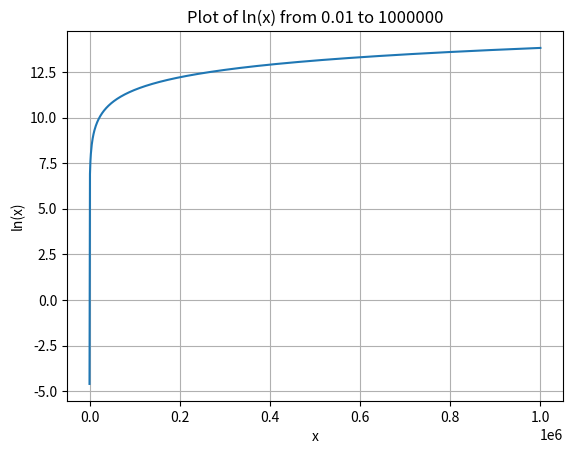

Reproduce this figure in Python.
'''
[redacted]
Date: 2025-03-01 10:27:34
FilePath: /mesh_planner/test/python/plotlnx.py
Description: 

[redacted]
'''
import numpy as np
import matplotlib.pyplot as plt

# Define the range of x
x = np.linspace(0.01, 1000000, 1000)

# Calculate the natural logarithm of x
y = np.log(x)

# Plot the function
plt.plot(x, y)
plt.title('Plot of ln(x) from 0.01 to 1000000')
plt.xlabel('x')
plt.ylabel('ln(x)')
plt.grid(True)
plt.show()